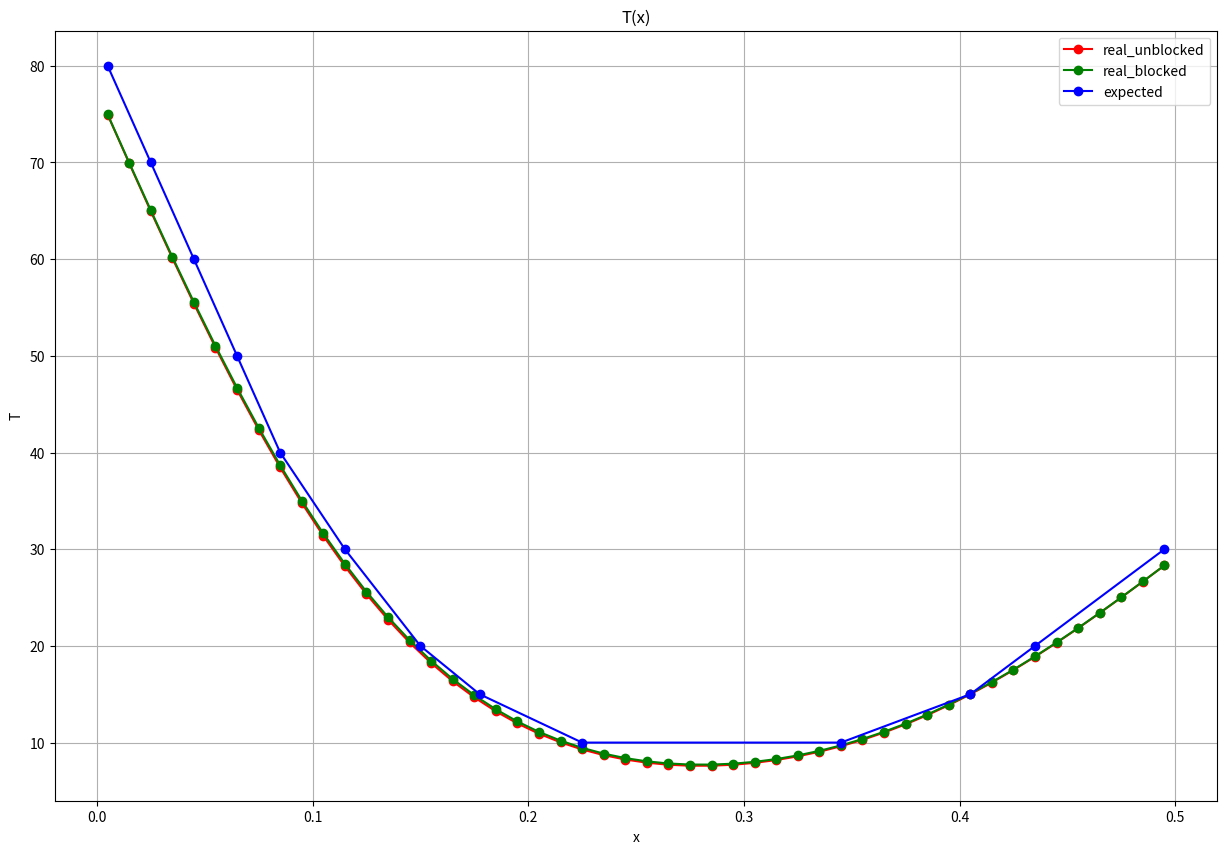

Python code for this plot:
import matplotlib.pyplot as plt
u = [74.938059, 69.912328, 64.958243, 60.109731, 55.398510, 50.853489, 46.500249, 42.360649, 38.452546, 34.789657, 31.381532, 28.233662, 25.347691, 22.721721, 20.350706, 18.226895, 16.340320, 14.679300, 13.230954, 11.981685, 10.917647, 10.025160, 9.291079, 8.703096, 8.249988, 7.921798, 7.709945, 7.607284, 7.608096, 7.708033, 7.904009, 8.194056, 8.577134, 9.052927, 9.621607, 10.283597, 11.039315, 11.888939, 12.832170, 13.868020, 14.994625, 16.208073, 17.504391, 18.878421, 20.323798, 21.832963, 23.397241, 25.006939, 26.651507, 28.319713]
x = [0.005000, 0.015000, 0.025000, 0.035000, 0.045000, 0.055000, 0.065000, 0.075000, 0.085000, 0.095000, 0.105000, 0.115000, 0.125000, 0.135000, 0.145000, 0.155000, 0.165000, 0.175000, 0.185000, 0.195000, 0.205000, 0.215000, 0.225000, 0.235000, 0.245000, 0.255000, 0.265000, 0.275000, 0.285000, 0.295000, 0.305000, 0.315000, 0.325000, 0.335000, 0.345000, 0.355000, 0.365000, 0.375000, 0.385000, 0.395000, 0.405000, 0.415000, 0.425000, 0.435000, 0.445000, 0.455000, 0.465000, 0.475000, 0.485000, 0.495000]


u2 = [74.971477, 69.978509, 65.055902, 60.236995, 55.552986, 51.032341, 46.700297,\
 42.578465, 38.684567, 35.032284, 31.631236, 28.487073, 25.601676, 22.973453,\
  20.597713, 18.467092, 16.572026, 14.901241, 13.442248, 12.181820, 11.106444,\
   10.202731, 9.457780, 8.859475, 8.396734, 8.059690,7.839803, 7.729925, 7.724293,\
    7.818481, 8.009297, 8.294641, 8.673332, 9.144899, 9.709359, 10.366983, 11.118050, \
    11.962611, 12.900263, 13.929941, 15.049730, 16.256723, 17.546900, 18.915062, 20.354804,\
     21.858531, 23.417532, 25.022083, 26.661598, 28.324814]

x0 = [0.005,0.025 , 0.045,0.065 ,0.085 ,0.115,0.15 ,0.1775,0.225,0.345,0.405,0.435,0.495]
u0 = [80,70,60,50,40,30,20,15,10,10,15,20,30]

plt.figure(figsize=(15,10))
plt.grid(True)
plt.title('T(x)')
plt.xlabel('x')
plt.ylabel('T')
plt.plot(x,u,'-o',color='red',label='real_unblocked')
plt.plot(x,u2,'-o',color='green',label='real_blocked')
plt.plot(x0,u0,'-o',color='blue',label='expected')
plt.legend(loc='best')
plt.savefig("plot_Tx_result_and_expected.jpg")
plt.show()
